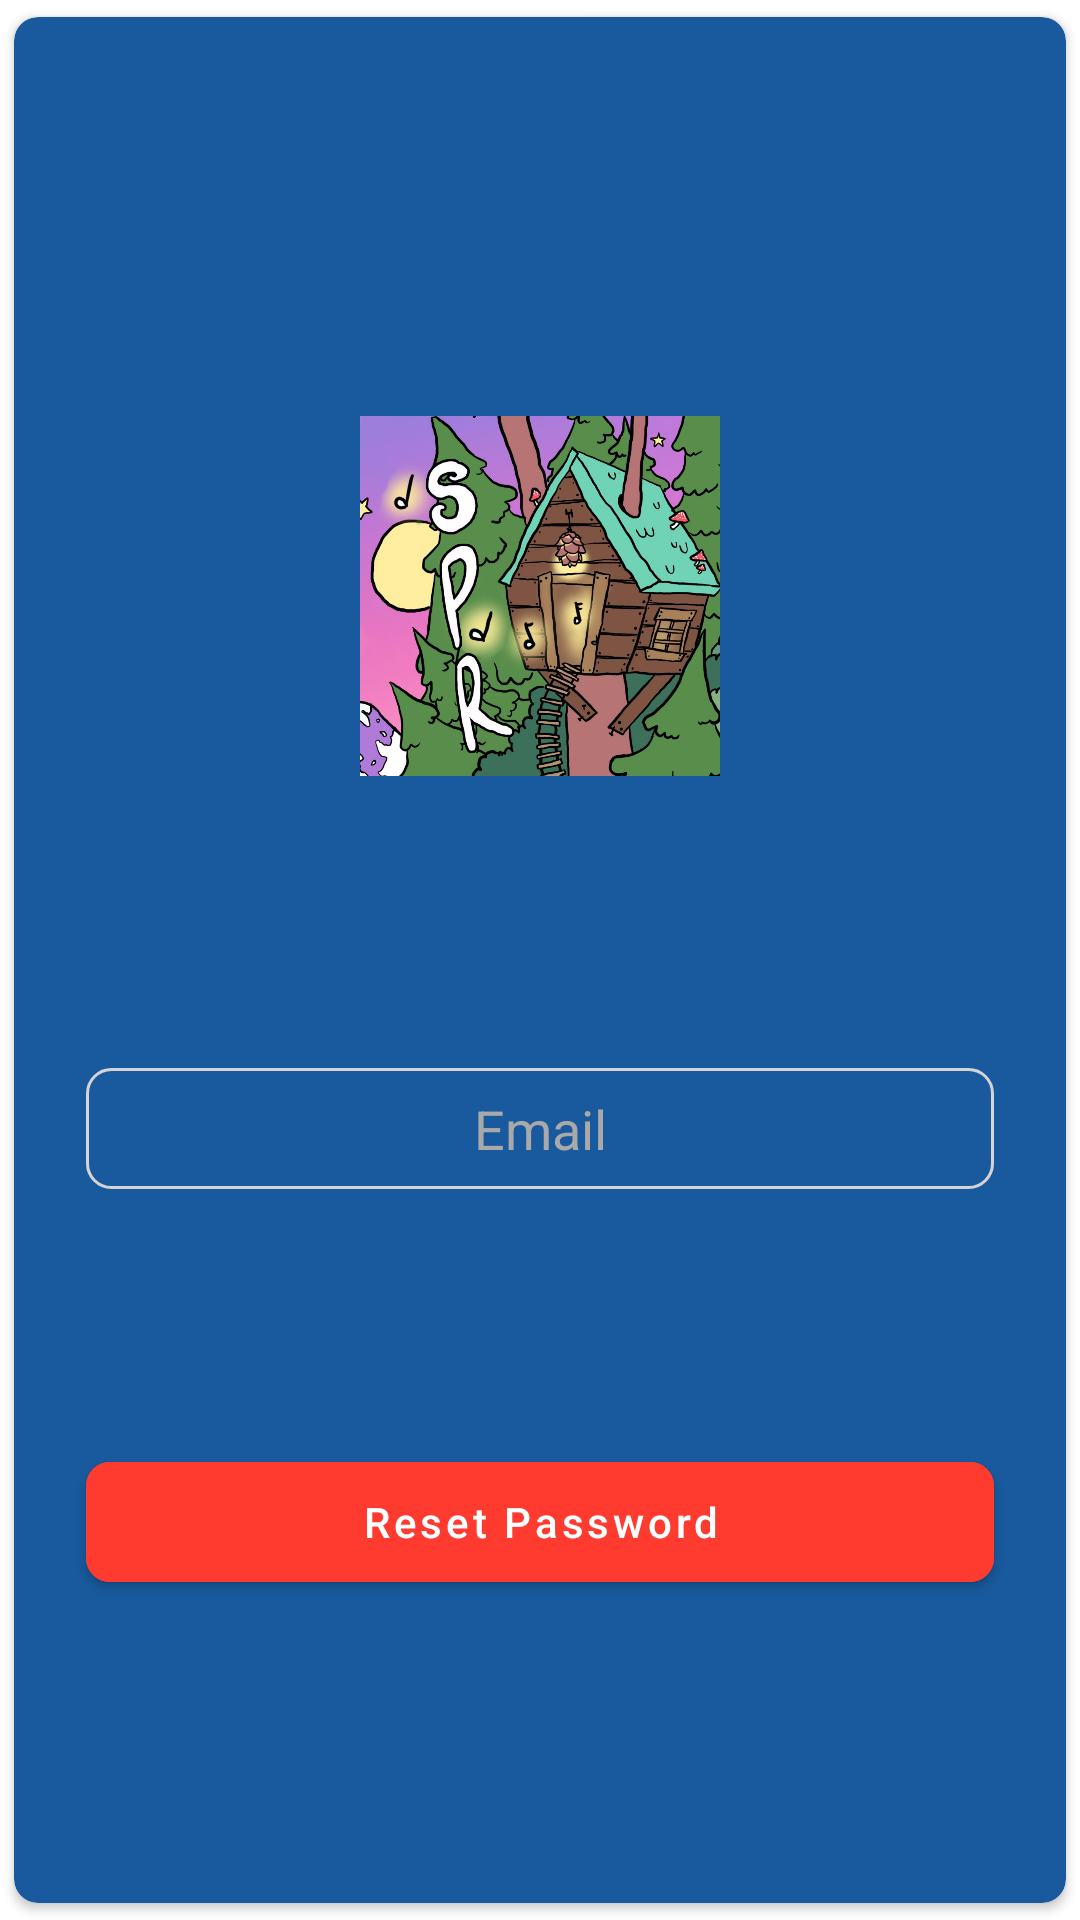

Layout XML and referenced resources for this Android screen:
<!-- AndroidManifest.xml: application theme AppTheme -->
<!-- res/layout/dialog_reset_password_layout.xml -->
<?xml version="1.0" encoding="utf-8"?>
<androidx.cardview.widget.CardView xmlns:android="http://schemas.android.com/apk/res/android"
    xmlns:app="http://schemas.android.com/apk/res-auto"
    xmlns:tools="http://schemas.android.com/tools"
    android:layout_width="match_parent"
    android:layout_height="wrap_content"
    android:layout_margin="16dp"
    app:cardBackgroundColor="@color/primaryColor"
    app:cardCornerRadius="8dp"
    app:cardUseCompatPadding="true">

    <androidx.constraintlayout.widget.ConstraintLayout
        android:layout_width="match_parent"
        android:layout_height="match_parent"
        android:layout_margin="8dp"
        >

        <ImageView
            android:id="@+id/image_view_back_arrow"
            android:layout_width="wrap_content"
            android:layout_height="wrap_content"
            android:layout_marginStart="8dp"
            app:tint="@color/white"
            android:layout_marginTop="4dp"
            android:scaleType="center"
            android:src="@drawable/ic_backs"
            app:layout_constraintEnd_toEndOf="parent"
            app:layout_constraintHorizontal_bias="0"
            app:layout_constraintStart_toStartOf="parent"
            app:layout_constraintTop_toTopOf="parent" />

        <ImageView
            android:id="@+id/image_view_logo"
            android:layout_width="120dp"
            android:layout_height="120dp"
            android:src="@drawable/ic_dummy"
            app:layout_constraintVertical_bias="0"
            android:layout_marginTop="60dp"
            android:layout_marginBottom="32dp"
            app:layout_constraintTop_toTopOf="parent"
            app:layout_constraintCircleRadius="12dp"
            app:layout_constraintEnd_toEndOf="parent"
            app:layout_constraintStart_toStartOf="parent"
            app:layout_constraintBottom_toTopOf="@id/et_email_name_reset" />



        <EditText
            android:id="@+id/et_email_name_reset"
            android:layout_width="0dp"
            android:layout_height="wrap_content"
            android:layout_marginStart="16dp"
            android:layout_marginEnd="16dp"
            android:background="@drawable/background_et_name"
            android:gravity="center"
            android:textColor="@color/white"
            android:textColorHint="@color/gray"
            android:hint="Email"
            android:tag="Email"
            android:padding="8dp"
            app:layout_constraintBottom_toTopOf="@id/btn_reset_password"
            app:layout_constraintEnd_toEndOf="parent"
            app:layout_constraintStart_toStartOf="parent"
            app:layout_constraintTop_toBottomOf="@id/image_view_logo"
             />

        <com.google.android.material.button.MaterialButton
            android:id="@+id/btn_reset_password"
            android:layout_width="0dp"
            android:layout_height="wrap_content"
            android:layout_marginStart="16dp"
            android:layout_marginTop="22dp"
            android:layout_marginEnd="16dp"
            android:backgroundTint="#FF3B30"
            android:insetTop="4dp"
            android:insetBottom="4dp"
            android:text="Reset Password"
            android:layout_marginBottom="30dp"
            android:textAllCaps="false"
            app:cornerRadius="8dp"
            app:layout_constraintBottom_toBottomOf="parent"
            app:layout_constraintEnd_toEndOf="parent"
            app:layout_constraintVertical_bias="0"
            app:layout_constraintStart_toStartOf="parent"
            app:layout_constraintTop_toBottomOf="@+id/et_email_name_reset" />


    </androidx.constraintlayout.widget.ConstraintLayout>

</androidx.cardview.widget.CardView>
<!-- resources referenced by this layout -->
<resources>
  <color name="gray">#A9A9A9</color>
  <color name="primaryColor">#185a9d</color>
  <color name="white">#ffffff</color>
  <!-- drawable background_et_name (drawable) -->
  <?xml version="1.0" encoding="utf-8"?>
  <shape
      android:shape="rectangle"
      xmlns:android="http://schemas.android.com/apk/res/android">
  
      <stroke android:color="#D4D4D4" android:width="1dp"/>
  
      <corners android:radius="8dp"/>
  
  </shape>
  <style name="AppTheme" parent="Theme.MaterialComponents.Light.NoActionBar">
  
          <item name="android:windowActionBar">false</item>
          <item name="android:windowNoTitle">true</item>
          <item name="android:windowFullscreen">false</item>
  
           
      </style>
</resources>
